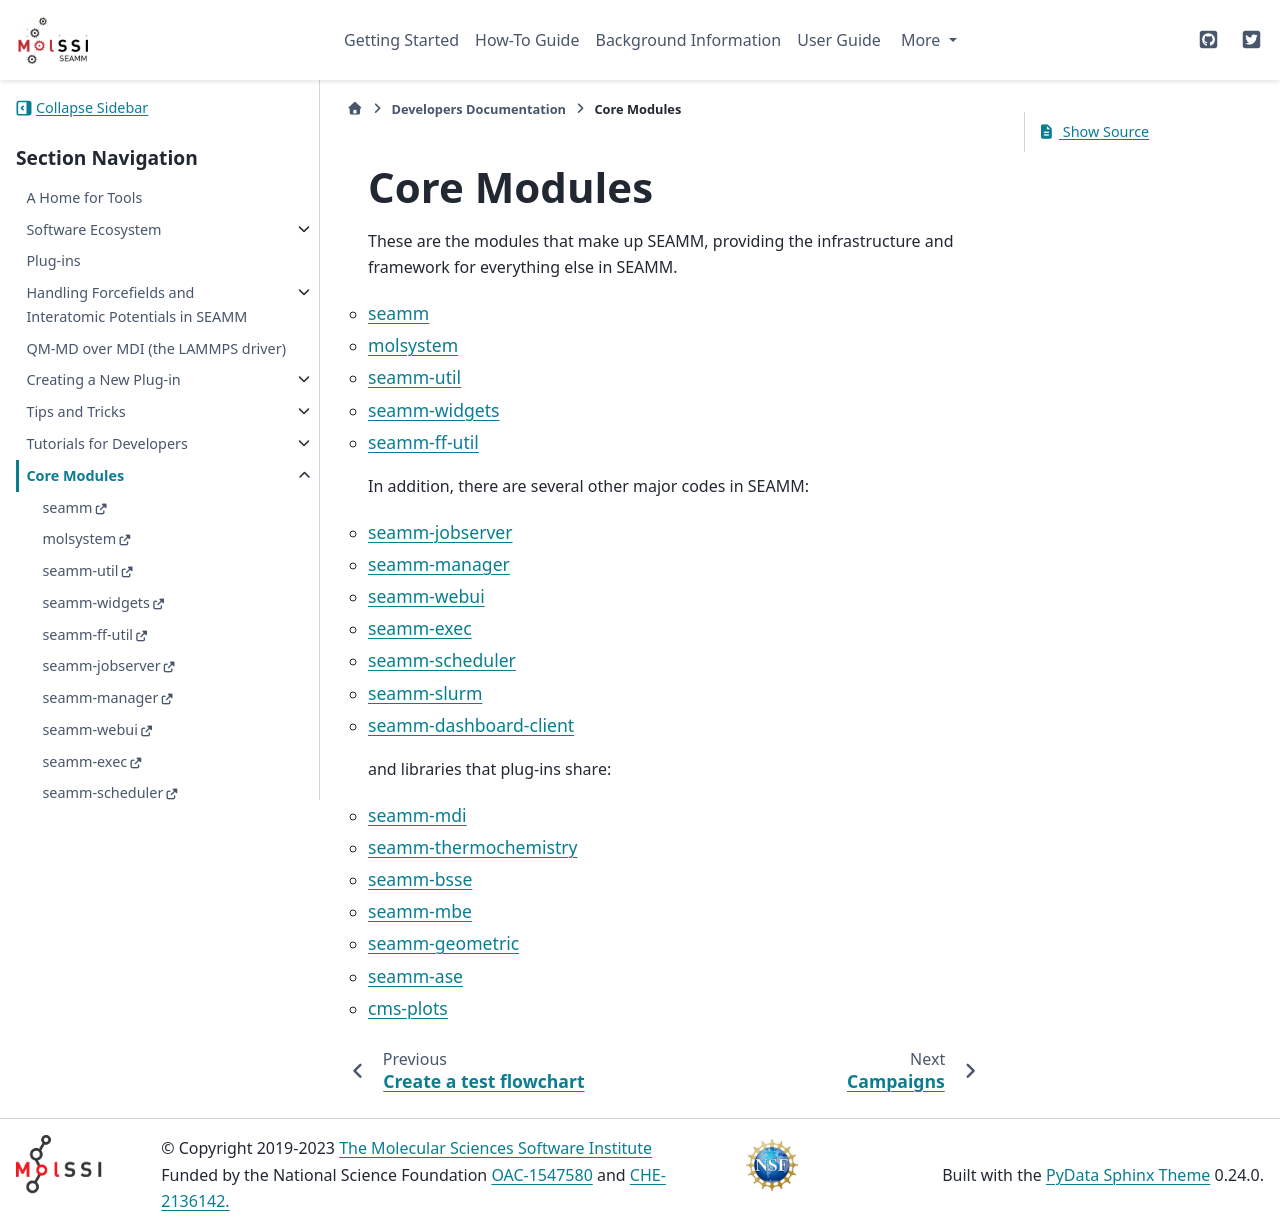

repository: molssi-seamm/molssi-seamm.github.io · page: developer_guide/core_modules.html · generator: sphinx

.. _core-modules:

************
Core Modules
************
These are the modules that make up SEAMM, providing the infrastructure and framework for
everything else in SEAMM.

.. toctree::
   :maxdepth: 2

    seamm <https://molssi-seamm.github.io/seamm/index.html>
    molsystem <https://molssi-seamm.github.io/molsystem/index.html>
    seamm-util <https://molssi-seamm.github.io/seamm_util/index.html>
    seamm-widgets <https://molssi-seamm.github.io/seamm_widgets/index.html>
    seamm-ff-util <https://molssi-seamm.github.io/seamm_ff_util/index.html>

In addition, there are several other major codes in SEAMM:

.. toctree::
   :maxdepth: 2

    seamm-jobserver <https://molssi-seamm.github.io/seamm_jobserver/index.html>
    seamm-manager <https://molssi-seamm.github.io/seamm_manager/index.html>
    seamm-webui <https://molssi-seamm.github.io/seamm_webui/index.html>
    seamm-exec <https://molssi-seamm.github.io/seamm_exec/index.html>
    seamm-scheduler <https://molssi-seamm.github.io/seamm_scheduler/index.html>
    seamm-slurm <https://molssi-seamm.github.io/seamm_slurm/index.html>
    seamm-dashboard-client <https://molssi-seamm.github.io/seamm_dashboard_client/index.html>

and libraries that plug-ins share:

.. toctree::
   :maxdepth: 2

    seamm-mdi <https://molssi-seamm.github.io/seamm_mdi/index.html>
    seamm-thermochemistry <https://molssi-seamm.github.io/seamm_thermochemistry/index.html>
    seamm-bsse <https://molssi-seamm.github.io/seamm_bsse/index.html>
    seamm-mbe <https://molssi-seamm.github.io/seamm_mbe/index.html>
    seamm-geometric <https://molssi-seamm.github.io/seamm_geometric/index.html>
    seamm-ase <https://molssi-seamm.github.io/seamm_ase/index.html>
    cms-plots <https://molssi-seamm.github.io/cms_plots/index.html>
